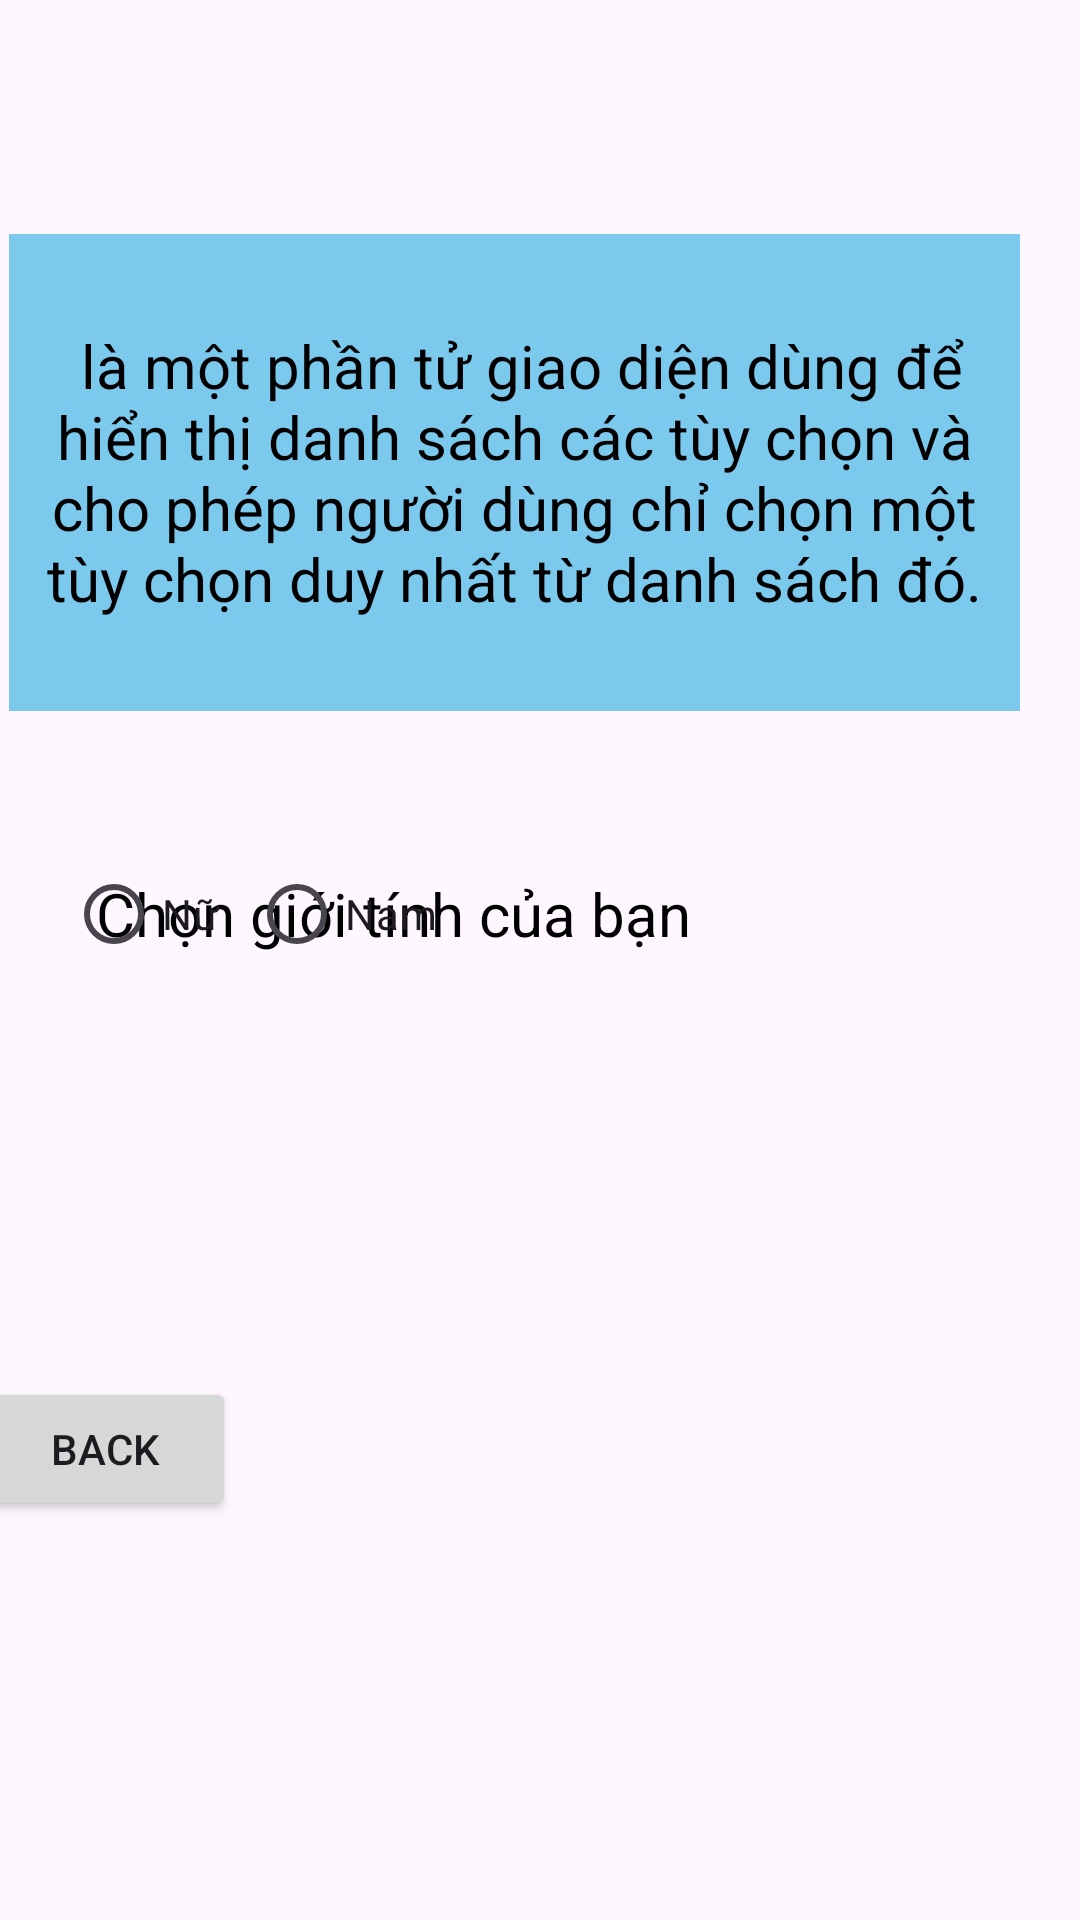

This screen was rendered from an Android layout file. Write that file and the resources it references.
<!-- AndroidManifest.xml: application theme Theme.Chương4 -->
<!-- res/layout/radiobutton.xml -->
<?xml version="1.0" encoding="utf-8"?>
<androidx.constraintlayout.widget.ConstraintLayout xmlns:android="http://schemas.android.com/apk/res/android"
    xmlns:app="http://schemas.android.com/apk/res-auto"
    xmlns:tools="http://schemas.android.com/tools"
    android:layout_width="match_parent"
    android:layout_height="match_parent">

    <TextView
        android:id="@+id/textView8"
        android:layout_width="337dp"
        android:layout_height="159dp"
        android:layout_marginTop="78dp"
        android:background="#7BC9EC"
        android:gravity="center"
        android:padding="5dp"
        android:text=" là một phần tử giao diện dùng để hiển thị danh sách các tùy chọn và cho phép người dùng chỉ chọn một tùy chọn duy nhất từ danh sách đó."
        android:textColor="@color/black"
        android:textSize="20sp"
        app:layout_constraintEnd_toEndOf="parent"
        app:layout_constraintHorizontal_bias="0.133"
        app:layout_constraintStart_toStartOf="parent"
        app:layout_constraintTop_toTopOf="parent" />

    <TextView
        android:layout_width="wrap_content"
        android:layout_height="wrap_content"
        android:layout_marginStart="57dp"
        android:layout_marginTop="54dp"
        android:layout_marginEnd="155dp"
        android:text="Chọn giới tính của bạn"
        android:textColor="@color/black"
        android:textSize="20sp"
        app:layout_constraintEnd_toEndOf="parent"
        app:layout_constraintStart_toStartOf="parent"
        app:layout_constraintTop_toBottomOf="@+id/textView8" />

    <RadioGroup
        android:id="@+id/RadioGrgioitinh"
        android:layout_width="290dp"
        android:layout_height="139dp"
        android:layout_marginEnd="48dp"
        android:orientation="horizontal"
        app:layout_constraintBottom_toBottomOf="parent"
        app:layout_constraintEnd_toEndOf="parent"
        app:layout_constraintTop_toTopOf="parent"
        app:layout_constraintVertical_bias="0.56">

        <RadioButton
            android:id="@+id/optionnu"
            android:layout_width="61dp"
            android:layout_height="wrap_content"
            android:text="Nữ" />

        <RadioButton
            android:id="@+id/optionnam"
            android:layout_width="91dp"
            android:layout_height="wrap_content"
            android:text="Nam" />
    </RadioGroup>

    <Button
        android:id="@+id/BackRadiobutton"
        android:layout_width="wrap_content"
        android:layout_height="wrap_content"
        android:layout_marginStart="16dp"
        android:layout_marginEnd="307dp"
        android:layout_marginBottom="133dp"
        android:text="Back"
        app:layout_constraintBottom_toBottomOf="parent"
        app:layout_constraintEnd_toEndOf="parent"
        app:layout_constraintStart_toStartOf="parent"
        tools:ignore="MissingConstraints" />
</androidx.constraintlayout.widget.ConstraintLayout>
<!-- resources referenced by this layout -->
<resources>
  <color name="black">#FF000000</color>
  <style name="Theme.Chương4" parent="Base.Theme.Chương4" />
  <style name="Base.Theme.Chương4" parent="Theme.Material3.DayNight.NoActionBar">
          
          
      </style>
</resources>
